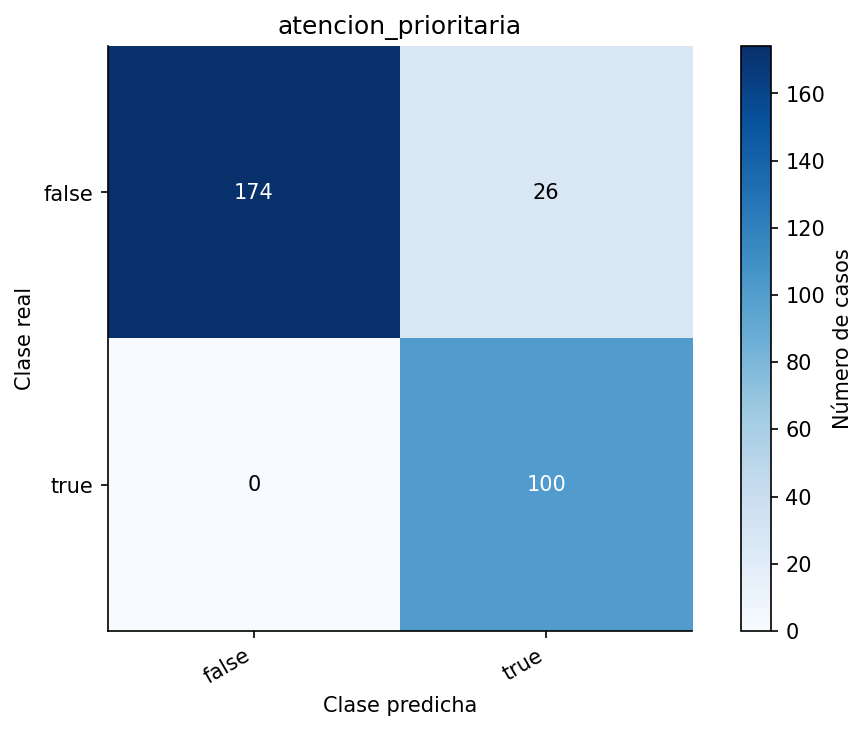

Source data for this figure (header and first rows):
real/predicha, false, true
false, 174, 26
true, 0, 100
